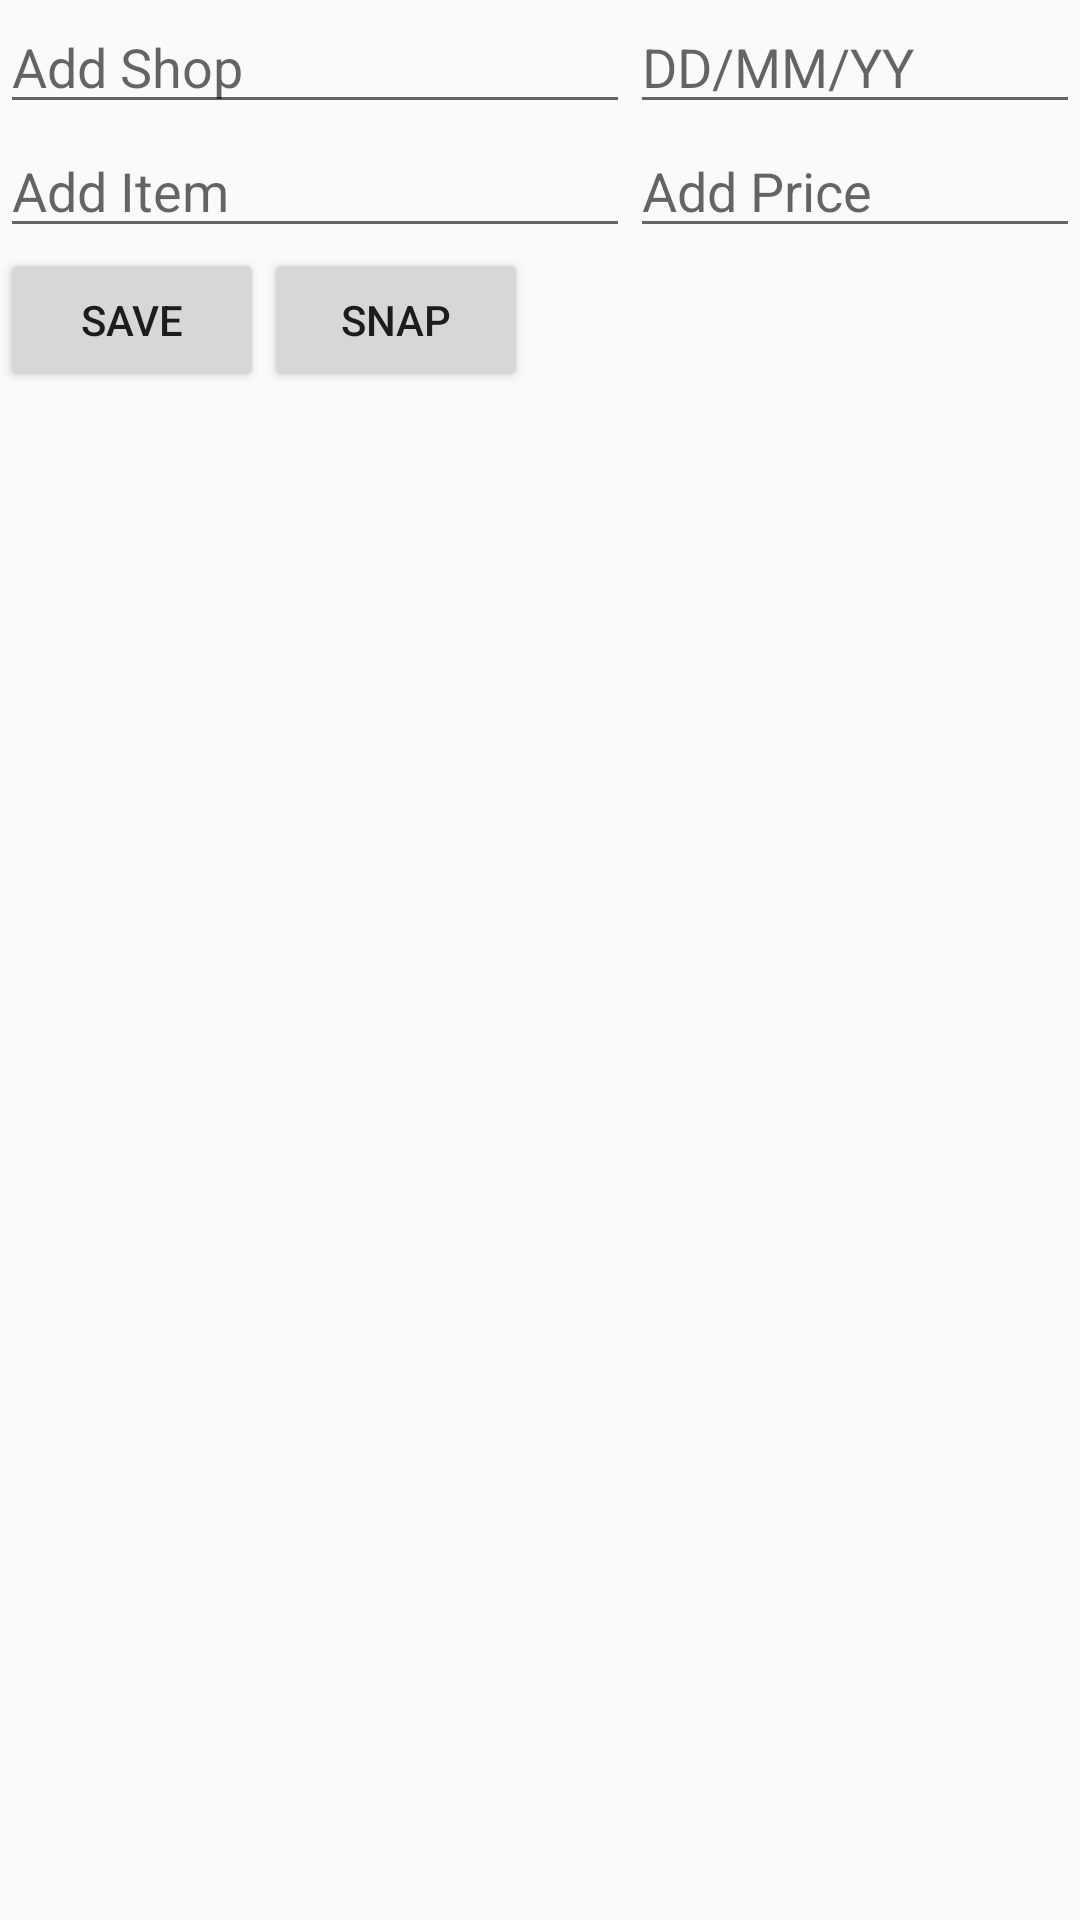

The Android layout XML behind this screen, and the referenced resources:
<!-- AndroidManifest.xml: application theme AppTheme -->
<!-- res/layout/activity_new.xml -->
<?xml version="1.0" encoding="utf-8"?>
<LinearLayout xmlns:android="http://schemas.android.com/apk/res/android"
              android:layout_width="match_parent"
              android:layout_height="match_parent"
              android:orientation="vertical"
>
    <LinearLayout
            android:layout_width="wrap_content"
            android:layout_height="wrap_content"
            android:orientation="horizontal">
        <EditText
                android:id="@+id/etNewTitle"
                android:layout_width="wrap_content"
                android:layout_height="wrap_content"
                android:ems="10"
                android:layout_gravity="center"
                android:hint="@string/new_title" />
        <EditText
                android:id="@+id/etNewWhen"
                android:layout_width="wrap_content"
                android:layout_height="wrap_content"
                android:ems="10"
                android:hint="DD/MM/YY"
                android:focusable="false"/>
    </LinearLayout>
    <LinearLayout
            android:layout_width="wrap_content"
            android:layout_height="wrap_content"
            android:orientation="horizontal">
        <EditText
                android:id="@+id/etNewNote"
                android:layout_width="wrap_content"
                android:layout_height="wrap_content"
                android:ems="10"
                android:layout_gravity="center"
                android:hint="@string/new_note" />

        <EditText
                android:id="@+id/etNewPrice"
                android:layout_width="wrap_content"
                android:layout_height="wrap_content"
                android:ems="10"
                android:layout_gravity="center"
                android:hint="@string/new_price"
                android:inputType="numberDecimal"/>

    </LinearLayout>
    <LinearLayout
            android:layout_width="wrap_content"
            android:layout_height="wrap_content"
            android:orientation="horizontal">

        <Button
                android:id="@+id/bAdd"
                android:layout_width="wrap_content"
                android:layout_height="wrap_content"
                android:layout_gravity="center"
                android:text="@string/save" />

        <Button
                android:id="@+id/btnSnap"
                android:layout_width="wrap_content"
                android:layout_height="wrap_content"
                android:layout_gravity="center"
                android:text="@string/camera" />

    </LinearLayout>

    <ImageView
            android:layout_width="wrap_content"
            android:layout_height="wrap_content"
            android:id="@+id/imageView"/>

    <TextureView
            android:id="@+id/texture"
            android:layout_width="match_parent"
            android:layout_height="wrap_content" />



</LinearLayout>
<!-- resources referenced by this layout -->
<resources>
  <string name="camera">Snap</string>
  <string name="new_note">Add Item</string>
  <string name="new_price">Add Price</string>
  <string name="new_title">Add Shop</string>
  <string name="save">Save</string>
  <style name="AppTheme" parent="Theme.AppCompat.Light.DarkActionBar">
          
          <item name="colorPrimary">@color/colorPrimary</item>
          <item name="colorPrimaryDark">@color/colorPrimaryDark</item>
          <item name="colorAccent">@color/colorAccent</item>
      </style>
  <!-- not gathered from this repository: default colours our renderer supplied (Android Studio template values) -->
  <color name="colorPrimary">#FF6200EE</color>
  <color name="colorPrimaryDark">#FF3700B3</color>
  <color name="colorAccent">#FF03DAC5</color>
</resources>
